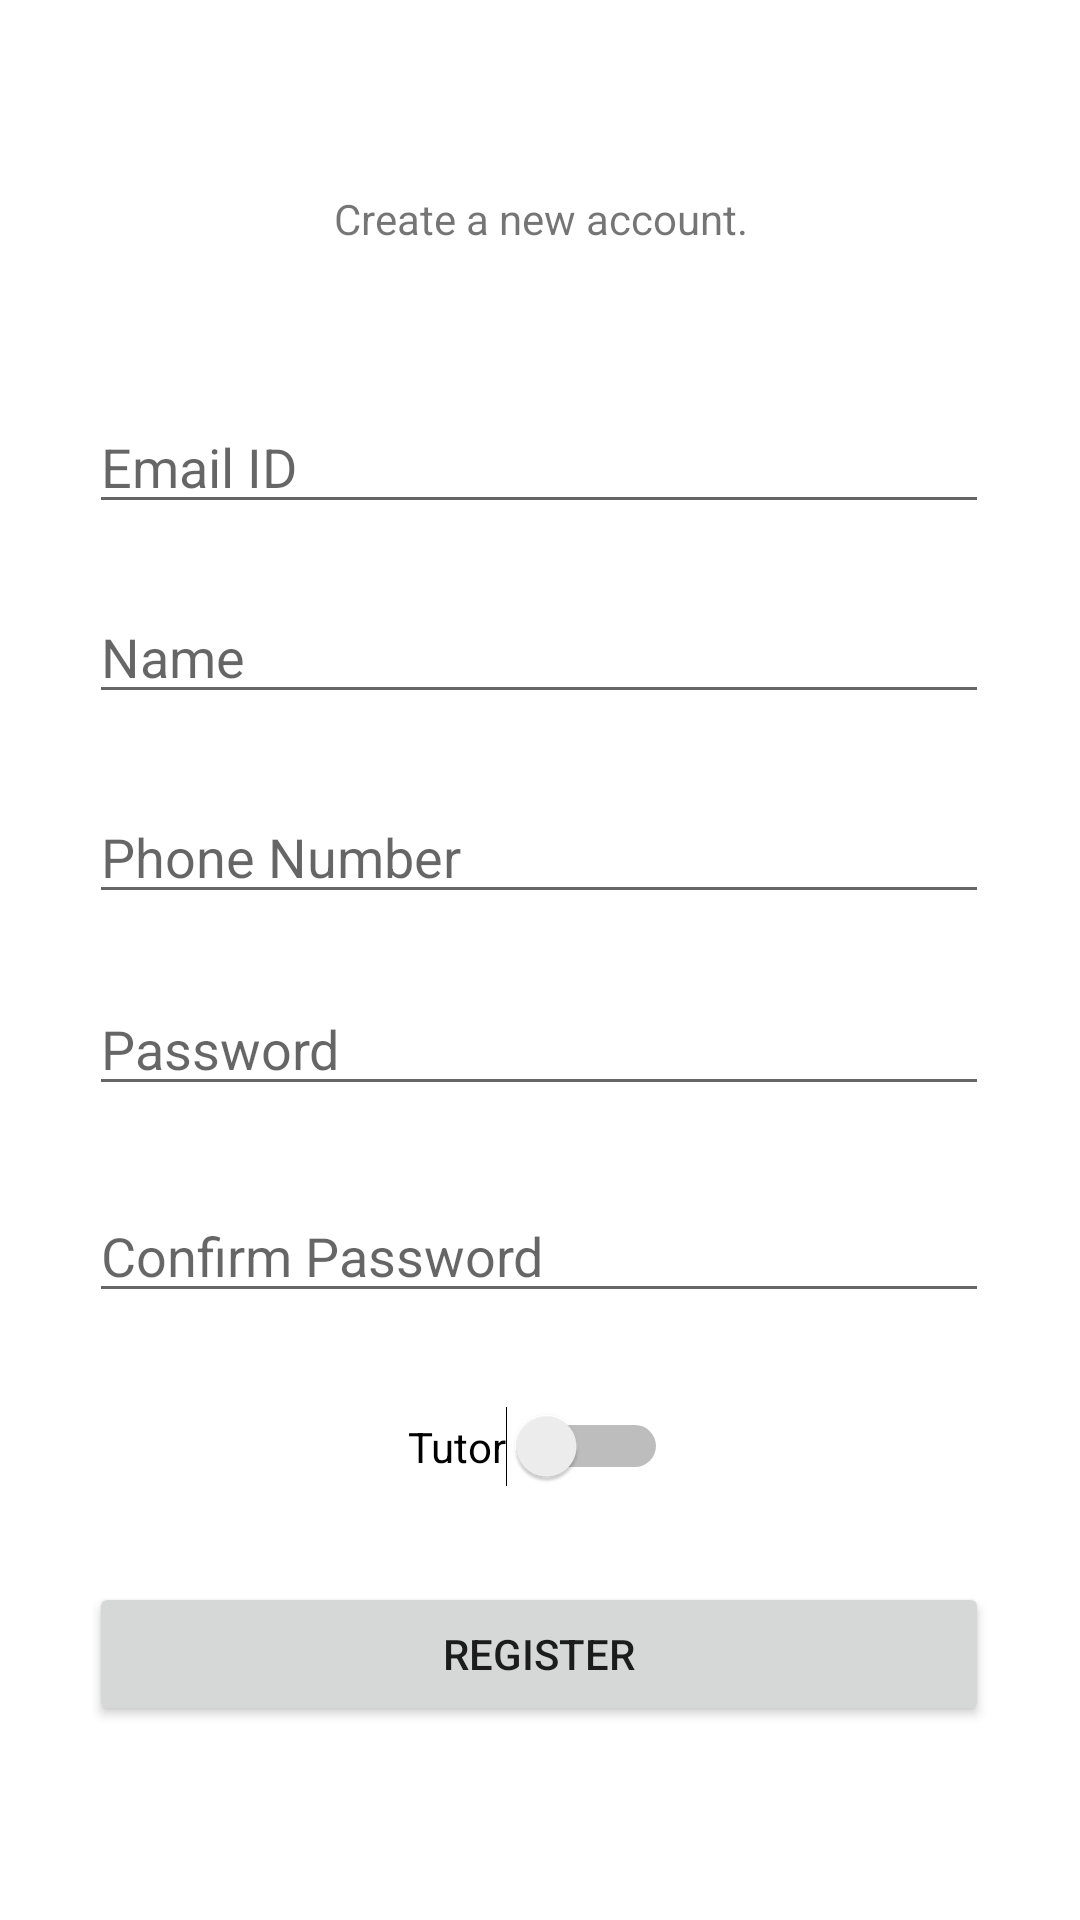

The Android layout XML behind this screen, and the referenced resources:
<!-- AndroidManifest.xml: application theme Theme.ProjrctApp -->
<!-- res/layout/activity_register.xml -->
<?xml version="1.0" encoding="utf-8"?>
<androidx.constraintlayout.widget.ConstraintLayout xmlns:android="http://schemas.android.com/apk/res/android"
    xmlns:app="http://schemas.android.com/apk/res-auto"
    xmlns:tools="http://schemas.android.com/tools"
    android:layout_width="match_parent"
    android:layout_height="match_parent"
    tools:context=".register">

    <TextView
        android:id="@+id/textView6"
        android:layout_width="match_parent"
        android:layout_height="wrap_content"
        android:text="Create a new account."
        android:textAlignment="center"
        app:layout_constraintBottom_toBottomOf="parent"
        app:layout_constraintEnd_toEndOf="parent"
        app:layout_constraintHorizontal_bias="0.0"
        app:layout_constraintStart_toStartOf="parent"
        app:layout_constraintTop_toTopOf="parent"
        app:layout_constraintVertical_bias="0.102" />

    <EditText
        android:id="@+id/email_id"
        android:layout_width="300sp"
        android:layout_height="wrap_content"
        android:ems="10"
        android:hint="Email ID"
        android:inputType="textPersonName"
        app:layout_constraintBottom_toBottomOf="parent"
        app:layout_constraintEnd_toEndOf="parent"
        app:layout_constraintHorizontal_bias="0.497"
        app:layout_constraintStart_toStartOf="parent"
        app:layout_constraintTop_toBottomOf="@+id/textView6"
        app:layout_constraintVertical_bias="0.099" />

    <EditText
        android:id="@+id/name"
        android:layout_width="300sp"
        android:layout_height="wrap_content"
        android:ems="10"
        android:hint="Name"
        android:inputType="textPersonName"
        app:layout_constraintBottom_toBottomOf="parent"
        app:layout_constraintEnd_toEndOf="parent"
        app:layout_constraintHorizontal_bias="0.497"
        app:layout_constraintStart_toStartOf="parent"
        app:layout_constraintTop_toBottomOf="@+id/email_id"
        app:layout_constraintVertical_bias="0.052" />

    <EditText
        android:id="@+id/phone"
        android:layout_width="300sp"
        android:layout_height="wrap_content"
        android:ems="10"
        android:hint="Phone Number"
        android:inputType="textPersonName"
        app:layout_constraintBottom_toBottomOf="parent"
        app:layout_constraintEnd_toEndOf="parent"
        app:layout_constraintHorizontal_bias="0.497"
        app:layout_constraintStart_toStartOf="parent"
        app:layout_constraintTop_toBottomOf="@+id/name"
        app:layout_constraintVertical_bias="0.07" />

    <EditText
        android:id="@+id/pass_1"
        android:layout_width="300sp"
        android:layout_height="wrap_content"
        android:ems="10"
        android:hint="Password"
        android:inputType="textPassword"
        app:layout_constraintBottom_toBottomOf="parent"
        app:layout_constraintEnd_toEndOf="parent"
        app:layout_constraintHorizontal_bias="0.497"
        app:layout_constraintStart_toStartOf="parent"
        app:layout_constraintTop_toBottomOf="@+id/phone"
        app:layout_constraintVertical_bias="0.077" />

    <EditText
        android:id="@+id/pass_2"
        android:layout_width="300sp"
        android:layout_height="wrap_content"
        android:ems="10"
        android:hint="Confirm Password"
        android:inputType="textPassword"
        app:layout_constraintBottom_toBottomOf="parent"
        app:layout_constraintEnd_toEndOf="parent"
        app:layout_constraintHorizontal_bias="0.497"
        app:layout_constraintStart_toStartOf="parent"
        app:layout_constraintTop_toBottomOf="@+id/pass_1"
        app:layout_constraintVertical_bias="0.121" />

    <Switch
        android:id="@+id/switch1"
        android:layout_width="wrap_content"
        android:layout_height="wrap_content"
        android:text="Tutor"
        app:layout_constraintBottom_toBottomOf="parent"
        app:layout_constraintEnd_toEndOf="parent"
        app:layout_constraintHorizontal_bias="0.498"
        app:layout_constraintStart_toStartOf="parent"
        app:layout_constraintTop_toBottomOf="@+id/pass_2"
        app:layout_constraintVertical_bias="0.176" />

    <Button
        android:id="@+id/register_btn"
        android:layout_width="300sp"
        android:layout_height="wrap_content"
        android:text="REGISTER"
        app:layout_constraintBottom_toBottomOf="parent"
        app:layout_constraintEnd_toEndOf="parent"
        app:layout_constraintHorizontal_bias="0.495"
        app:layout_constraintStart_toStartOf="parent"
        app:layout_constraintTop_toBottomOf="@+id/switch1"
        app:layout_constraintVertical_bias="0.328" />

</androidx.constraintlayout.widget.ConstraintLayout>
<!-- resources referenced by this layout -->
<resources>
  <style name="Theme.ProjrctApp" parent="Theme.MaterialComponents.DayNight.NoActionBar">
          
          <item name="colorPrimary">@color/purple_500</item>
          <item name="colorPrimaryVariant">@color/purple_700</item>
          <item name="colorOnPrimary">@color/white</item>
          
          <item name="colorSecondary">@color/teal_200</item>
          <item name="colorSecondaryVariant">@color/teal_700</item>
          <item name="colorOnSecondary">@color/black</item>
          
          <item name="android:statusBarColor" tools:targetApi="l">?attr/colorPrimaryVariant</item>
          
      </style>
  <!-- not gathered from this repository: default colours our renderer supplied (Android Studio template values) -->
  <color name="purple_500">#FF6200EE</color>
  <color name="purple_700">#FF3700B3</color>
  <color name="teal_200">#FF03DAC5</color>
  <color name="teal_700">#FF018786</color>
  <color name="black">#FF000000</color>
  <color name="white">#FFFFFFFF</color>
</resources>
